The GitHub repository HoaDang0803/DOGSvsWOLVES_EFFICIENTNET contains a labelled image folder "processed_data" with 2 categories: dogs, wolves. Examples follow, each with its label.

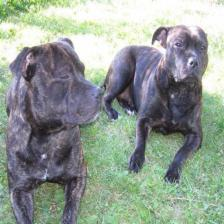
Label: dogs

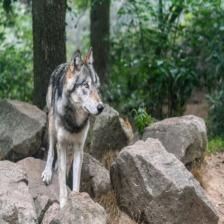
Label: wolves

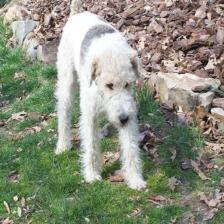
Label: dogs

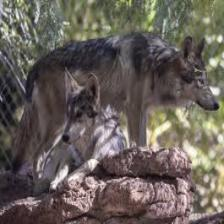
Label: wolves

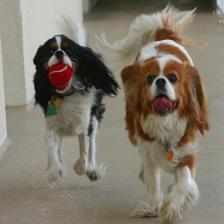
Label: dogs

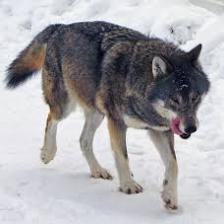
Label: wolves
